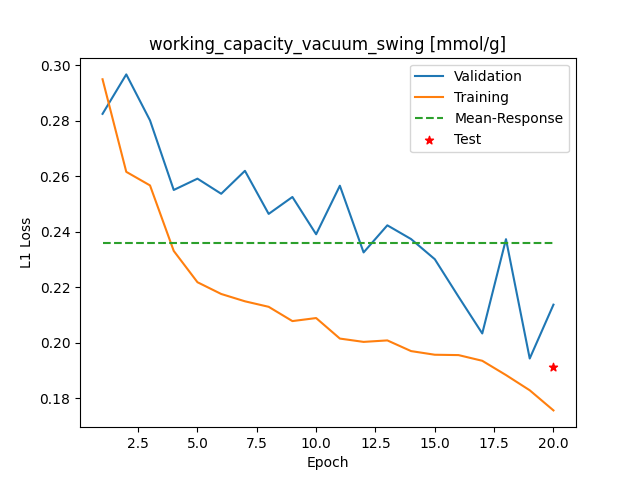

Source data for this figure (header and first rows):
Epoch, Training_MSE, Validation_MSE
1, 0.2949, 0.2824
2, 0.2615, 0.2967
3, 0.2566, 0.2801
4, 0.233, 0.255
5, 0.2218, 0.2591
6, 0.2175, 0.2536
7, 0.2149, 0.2619
8, 0.2129, 0.2464
9, 0.2077, 0.2525
10, 0.2088, 0.239
11, 0.2014, 0.2565
12, 0.2003, 0.2325
13, 0.2008, 0.2423
14, 0.1969, 0.2373
15, 0.1956, 0.2301
16, 0.1955, 0.2165
17, 0.1934, 0.2033
18, 0.1883, 0.2373
19, 0.1828, 0.1943
20, 0.1756, 0.2137
